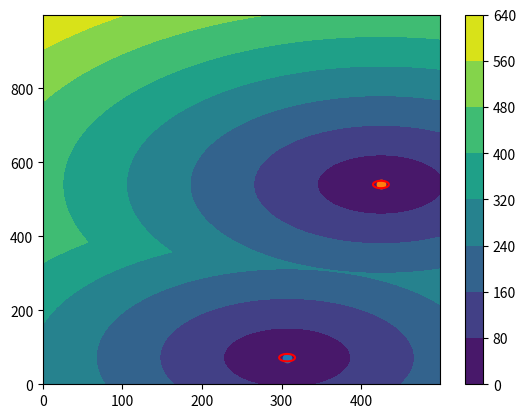

Source code (Python):
# -*- coding: utf-8 -*-
""" [redacted]

Automatically generated by Colaboratory.

Original file is located at
    https://colab.research.google.com/<link-removed>
"""

import math
import random
import numpy as np
import matplotlib.pyplot as plt

def init_N_points(N, xdim, ydim):
  # currently set up for an open space
  points = [[0,0]]
  points = np.empty((0,2), int)
  for i in range(N):
    points2add = np.array([[random.randint(0, xdim), random.randint(0, ydim)]])
    points = np.append(points, points2add, axis=0)
  return points
# init_points = init_N_points(4, 100, 100)

def wiggle_the_points(N, xdim, ydim, coverage_range):
  # initialize N points
  init_points = init_N_points(N, xdim, ydim)
  # init_points = [[30, 11], [15,40]]

  # compute distance to nearest station from each point (L2 norm)
  distance_arr = (xdim*ydim)*np.ones((xdim,ydim))  # initialize nearest distance to a large value
  for y in range(ydim):
    for x in range(xdim):
      curr_point = [x,y]
      nearest_distance = distance_arr[x,y] # initialize nearest distance to a large value
      for pt in init_points:
        curr_station = pt # loops through each station
        distance = math.sqrt(sum((px - qx) ** 2.0 for px, qx in zip(curr_point, curr_station)))
        if distance < nearest_distance: # if this station is closer than any previous,
          nearest_distance = distance # then it's the new best
      distance_arr[x,y] = nearest_distance
    if y % (round(ydim/10)) == 0: # print every few rows
      print('Finished row:',y,'/',ydim)

  # compute coverage
  coverage_mask = distance_arr <= coverage_range
  coverage = coverage_mask.sum()/(xdim*ydim)

  stations = init_points
  # TODO: wiggle the points with a penalty (make another function)
  return distance_arr, coverage, stations

# set parameters
N = 2   # number of stations
ydim = 500 # y-dimension of the search space
xdim = 1000 # x-dimension of the search space
coverage_range = 10 # range of each station

distance_arr, coverage, stations = wiggle_the_points(N, xdim, ydim, coverage_range)

print(coverage)

plt.contourf(distance_arr) # plot filled background contour
plt.colorbar() # add the colorbar
plt.contour(distance_arr,[coverage_range],colors='red') # plot the red range limits
for i in range(np.shape(stations)[0]): # for each station, i
  plt.scatter(stations[i][1],stations[i][0]) # plot the station's coordinates
# TODO: make the figure a square

# !python --version